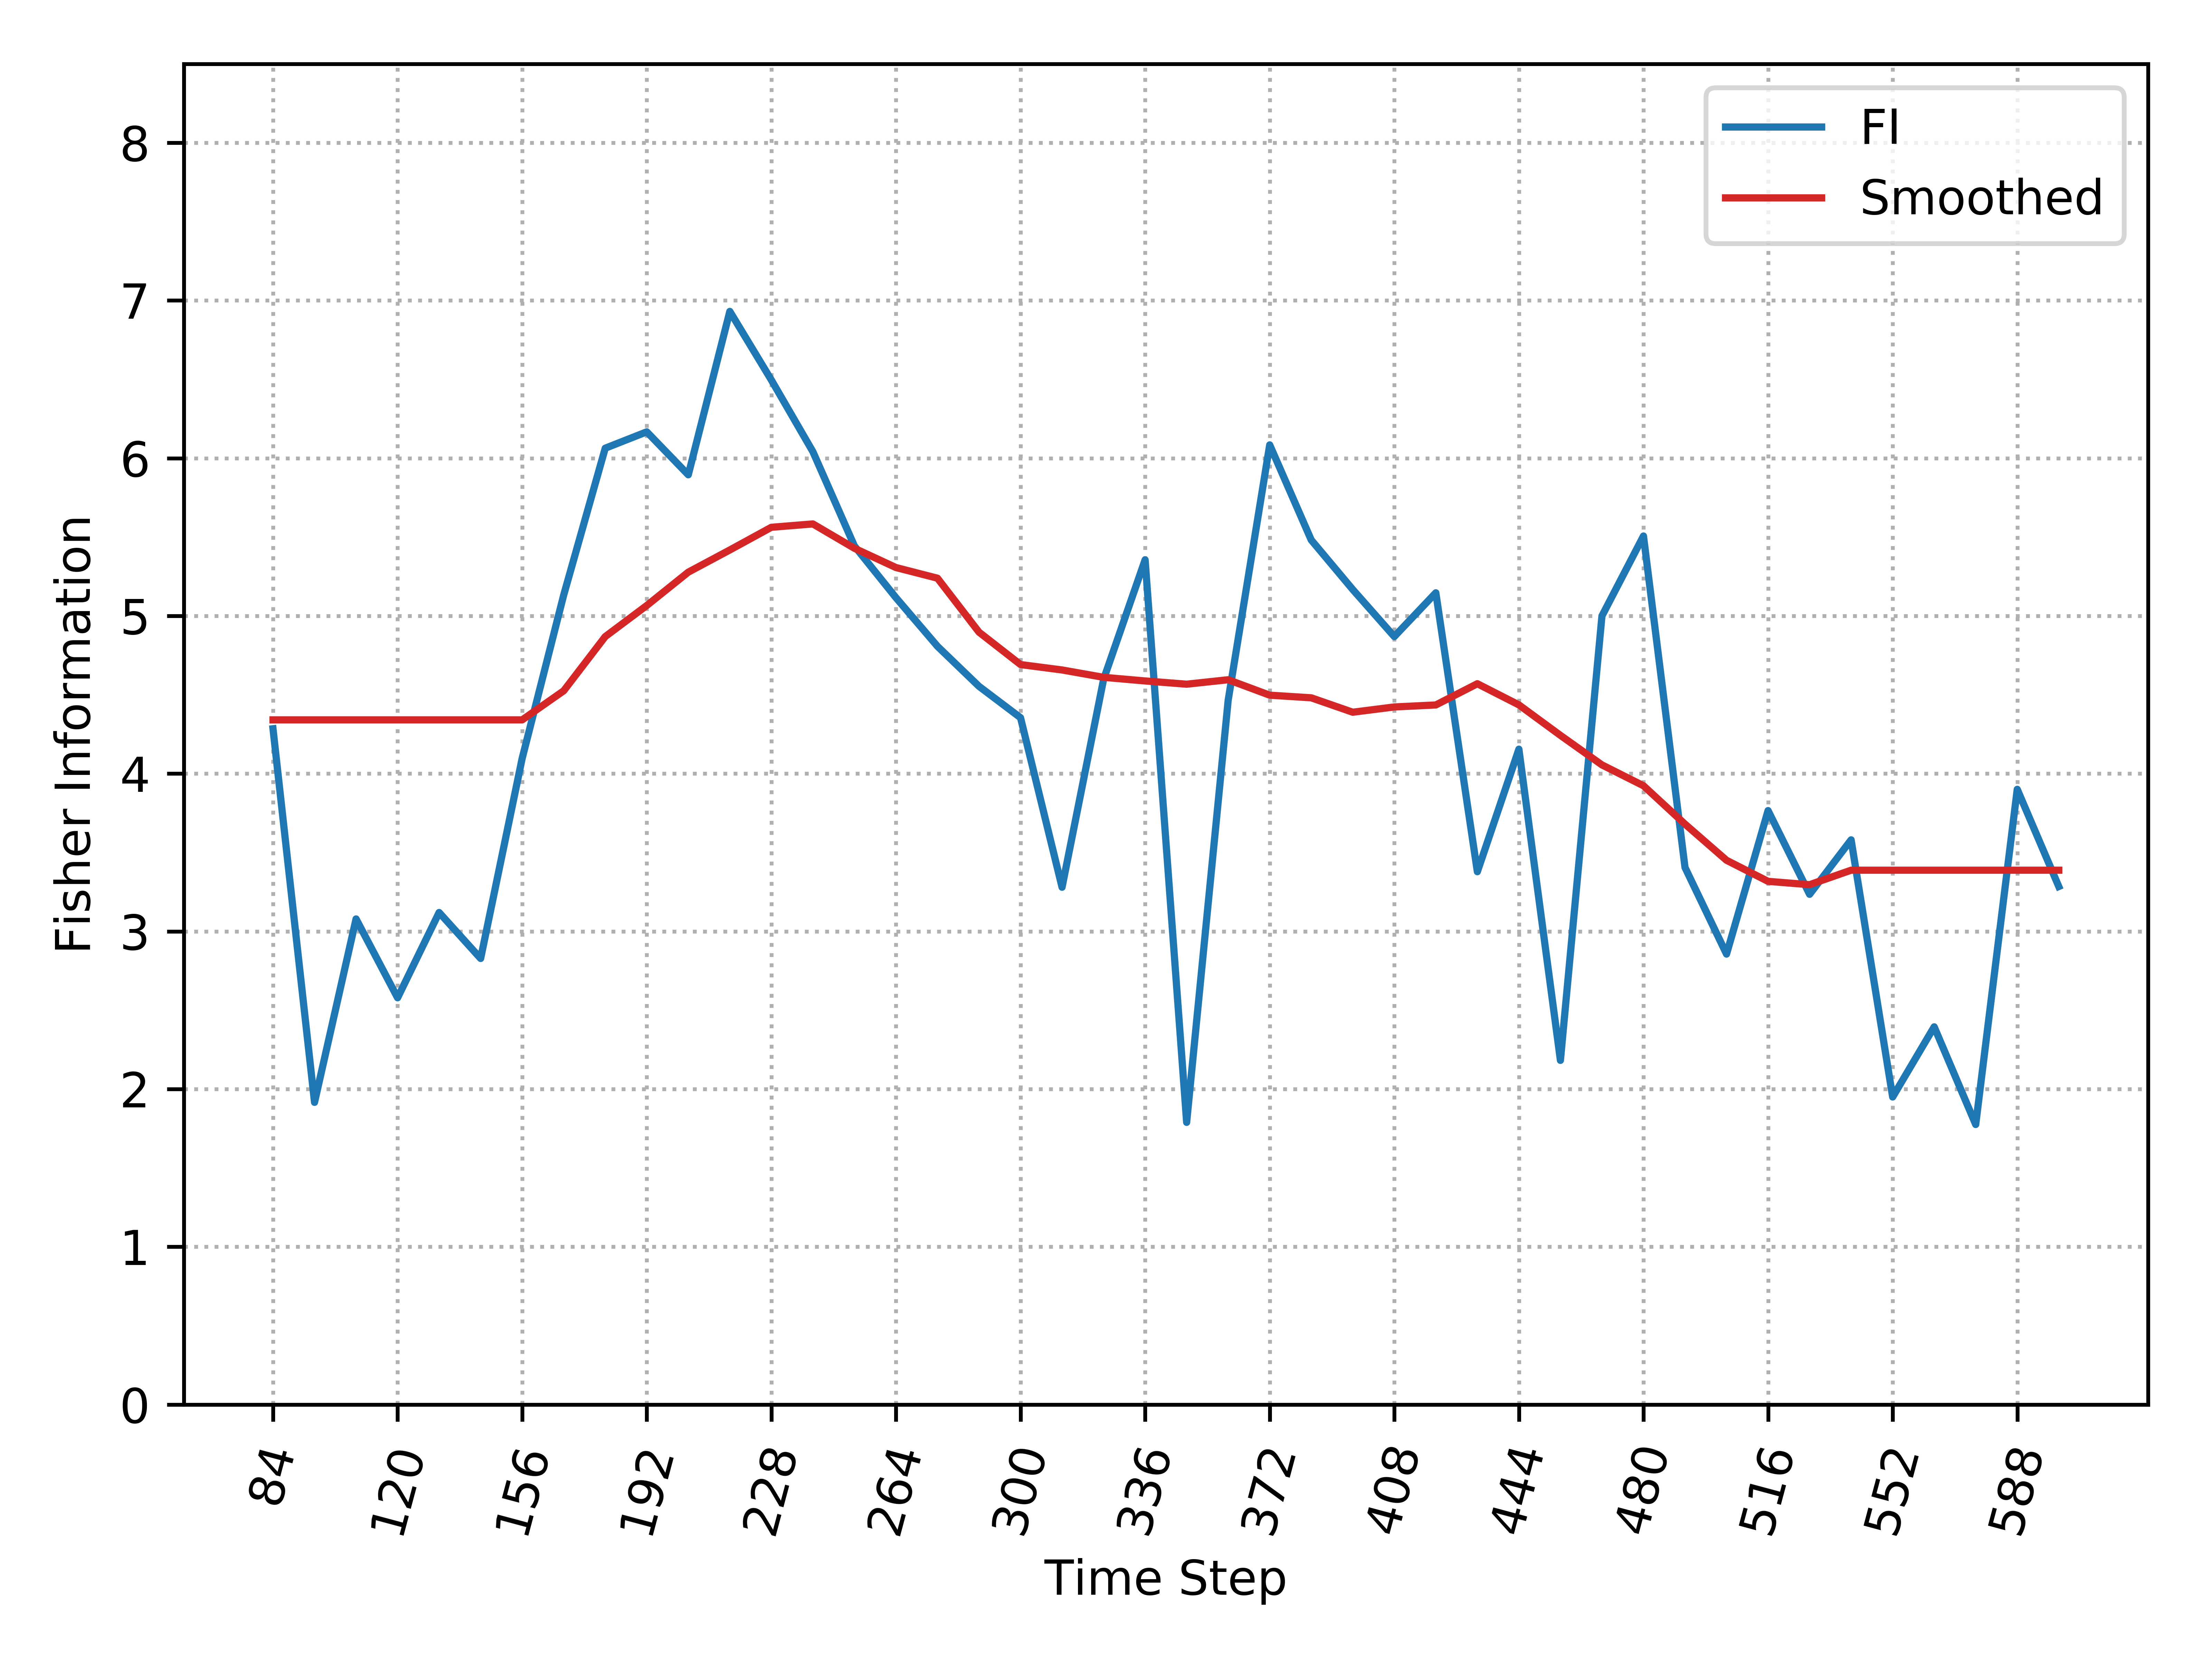

Data behind this chart, as committed beside it:
, Time_Step, FI, Smooth_FI
0, 84, 4.285, 4.341
1, 96, 1.916, 4.341
2, 108, 3.079, 4.341
3, 120, 2.579, 4.341
4, 132, 3.12, 4.341
5, 144, 2.828, 4.341
6, 156, 4.097, 4.341
7, 168, 5.133, 4.525
8, 180, 6.064, 4.869
9, 192, 6.167, 5.066
10, 204, 5.895, 5.278
11, 216, 6.931, 5.418
12, 228, 6.496, 5.562
13, 240, 6.042, 5.584
14, 252, 5.444, 5.429
15, 264, 5.116, 5.307
16, 276, 4.807, 5.239
17, 288, 4.554, 4.897
18, 300, 4.355, 4.692
19, 312, 3.28, 4.658
20, 324, 4.598, 4.611
21, 336, 5.356, 4.588
22, 348, 1.789, 4.567
23, 360, 4.466, 4.596
24, 372, 6.085, 4.498
25, 384, 5.482, 4.481
26, 396, 5.167, 4.39
27, 408, 4.869, 4.423
28, 420, 5.147, 4.436
29, 432, 3.378, 4.57
30, 444, 4.155, 4.436
31, 456, 2.182, 4.243
32, 468, 5, 4.056
33, 480, 5.507, 3.924
34, 492, 3.405, 3.68
35, 504, 2.856, 3.451
36, 516, 3.766, 3.317
37, 528, 3.235, 3.296
38, 540, 3.581, 3.388
39, 552, 1.95, 3.388
40, 564, 2.395, 3.388
41, 576, 1.776, 3.388
42, 588, 3.901, 3.388
43, 600, 3.285, 3.388
